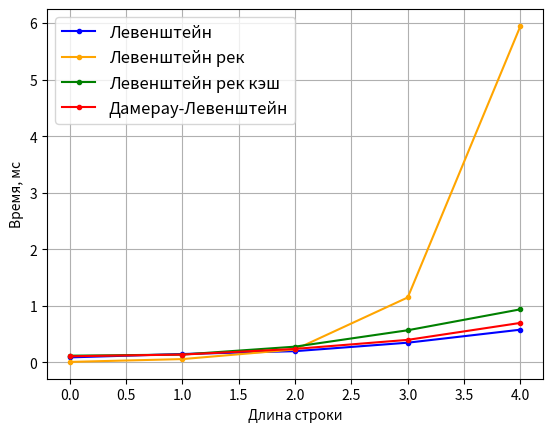
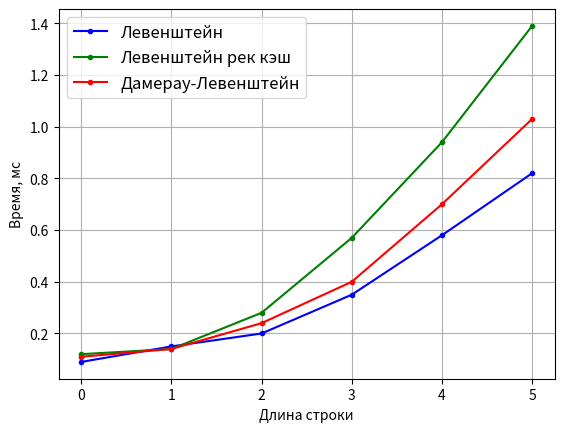
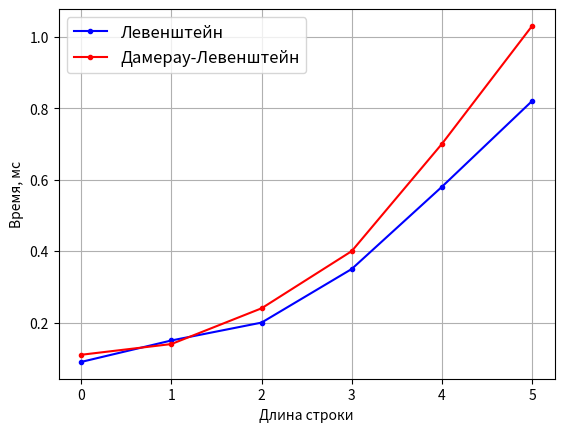

Reproduce these figures in Python, in order.
import matplotlib.pyplot as plt

max_length = 5
# t = [
#     [0.09, 0.01, 0.12, 0.11,],
#     [0.15, 0.06, 0.14, 0.14,],
#     [0.2, 0.23, 0.28, 0.24, ],
#     [0.35, 1.15, 0.5699999999999999, 0.4, ],
#     [0.58, 5.95, 0.9399999999999999, 0.7, ],
#     [0.8199999999999999, 30.97, 1.39, 1.03, ]
# ]
# for i, line in enumerate(t):
#     print(i, *line, sep=' & ', end=' \\\\\n\\hline\n')
t = [
    [0.09, 0.15, 0.2, 0.35, 0.58, 0.82],
    [0.01, 0.06, 0.23, 1.15, 5.95, 30.97],
    [0.12, 0.14, 0.28, 0.57, 0.94, 1.39],
    [0.11, 0.14, 0.24, 0.4, 0.7, 1.03]
]

limit = 5
length_arr = [i for i in range(0, limit)]
plt.figure(1)
plt.plot(length_arr, t[0][:limit], label='Левенштейн', color='b', marker='.')
plt.plot(length_arr, t[1][:limit], label='Левенштейн рек', color='orange', marker='.')
plt.plot(length_arr, t[2][:limit], label='Левенштейн рек кэш', color='g', marker='.')
plt.plot(length_arr, t[3][:limit], label='Дамерау-Левенштейн', color='r', marker='.')
plt.legend(loc='best', fontsize=12)
plt.xlabel('Длина строки')
plt.ylabel('Время, мс')
plt.grid(True)
plt.show()

limit = 6
length_arr = [i for i in range(0, limit)]
plt.figure(2)
plt.plot(length_arr, t[0][:limit], label='Левенштейн', color='b', marker='.')
plt.plot(length_arr, t[2][:limit], label='Левенштейн рек кэш', color='g', marker='.')
plt.plot(length_arr, t[3][:limit], label='Дамерау-Левенштейн', color='r', marker='.')
plt.legend(loc='best', fontsize=12)
plt.xlabel('Длина строки')
plt.ylabel('Время, мс')
plt.grid(True)
plt.show()

limit = 6
length_arr = [i for i in range(0, limit)]
plt.figure(3)
plt.plot(length_arr, t[0][:limit], label='Левенштейн', color='b', marker='.')
plt.plot(length_arr, t[3][:limit], label='Дамерау-Левенштейн', color='r', marker='.')
plt.legend(loc='best', fontsize=12)
plt.xlabel('Длина строки')
plt.ylabel('Время, мс')
plt.grid(True)
plt.show()
